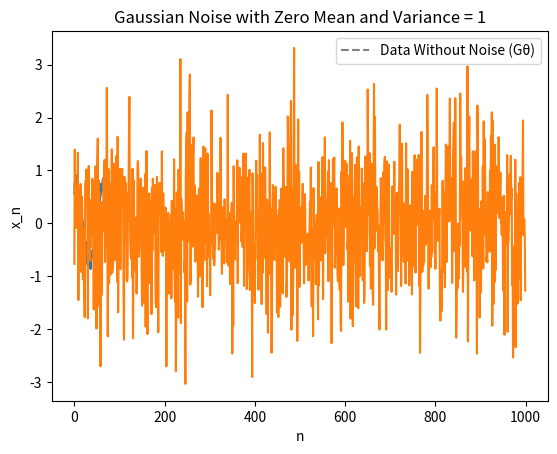

Write the Python code that produced this figure.
import numpy as np
import matplotlib.pyplot as plt

# Number of data points
N = 100

# Note - Noise is always zero mean Gaussian, sigma is the variance
def error_vector(N, sigma):
    return sigma * np.random.randn(N,1)

def constant_level_noise(theta=9):
    G_theta = np.full((N, 1), theta)
    x = G_theta + error_vector(N, sigma=0.1)

    n = np.arange(N) 
    x_expanded = np.repeat(np.expand_dims(n,-1), x.shape[-1], -1)       
    plt.plot(x_expanded,x) 

    plt.axhline(theta, color='red', linestyle='dashed')
    plt.xlabel('n')
    plt.ylabel('x_n')
    plt.title(f'Constant Level in Noise, θ = {theta}')
    plt.show()
    return

#constant_level_noise()

def sinusoid_model():
    omega = 0.1
    theta = np.random.rand(2, 1)    # coefficients a and b are generated randomly from range 0 to 1
    G_matrix = np.zeros((N, 2))

    for i in range(N):
        G_matrix[i, 0] = np.cos(i*omega) 
        G_matrix[i, 1] = np.sin(i*omega) 

    G_theta = np.matmul(G_matrix, theta)
    x = G_theta + error_vector(N, sigma=0.1)

    n = np.arange(N) 
    x_expanded = np.repeat(np.expand_dims(n,-1), x.shape[-1], -1)       
    plt.plot(x_expanded,x) 
    plt.plot(x_expanded, G_theta, color='gray', linestyle='dashed', label='Data Without Noise (Gθ)')

    plt.xlabel('n')
    plt.ylabel('x_n')
    plt.title(f'Sinusoid Model')
    plt.legend()
    plt.show()
    return

""""
Idea is, if we are just given the noisy waveform x_n that is plotted, can we estimate the parameters a and b in theta vector
"""

sinusoid_model()


pole1 = 0.99*np.exp(1j*0.1*np.pi)
pole2 = np.conj(pole1)
pole3 = 0.97*np.exp(1j*0.4*np.pi)
pole4 = np.conj(pole3)
e = error_vector(N=1000, sigma=1)
n = np.arange(1000) 
x_expanded = np.repeat(np.expand_dims(n,-1), e.shape[-1], -1)       
plt.plot(x_expanded,e) 
plt.title('Gaussian Noise with Zero Mean and Variance = 1')
plt.show()